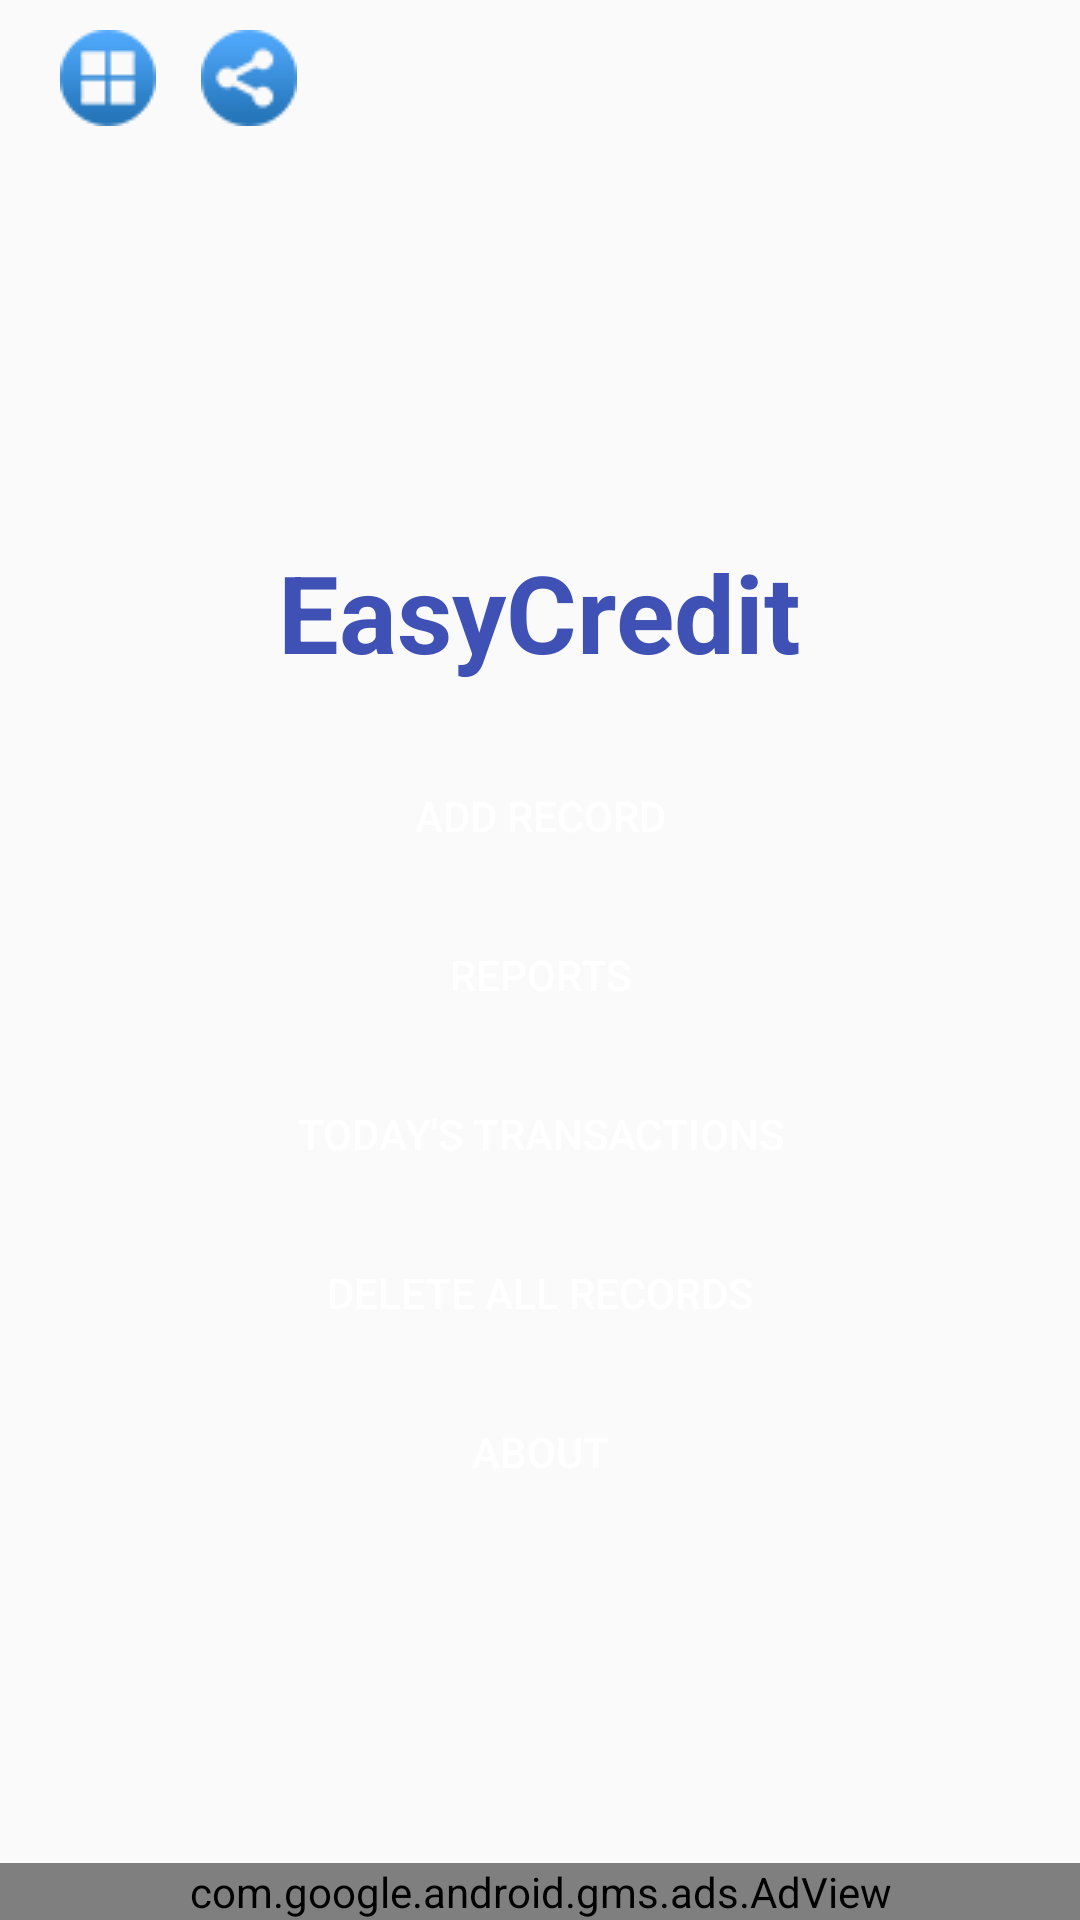

Reconstruct the res/layout file that produces this screen, plus the resources it refers to.
<!-- AndroidManifest.xml: application theme AppTheme -->
<!-- res/layout/activity_main.xml -->
<?xml version="1.0" encoding="utf-8"?>
<LinearLayout xmlns:android="http://schemas.android.com/apk/res/android"
    xmlns:tools="http://schemas.android.com/tools"
    xmlns:ads="http://schemas.android.com/apk/res-auto"
    android:id="@+id/activity_main"
    android:layout_width="match_parent"
    android:layout_height="match_parent"
    android:orientation="vertical"
    android:layout_weight="100"

    tools:context="app.waqas.com.debcredit.MainActivity">


    <LinearLayout
        android:orientation="horizontal"
        android:layout_width="wrap_content"
        android:layout_height="wrap_content"
        android:layout_weight="70"
        android:paddingTop="10dp"
        android:paddingLeft="20dp">


        <ImageView
            android:layout_width="wrap_content"
            android:layout_height="wrap_content"
            ads:srcCompat="@drawable/moreapps"
            android:id="@+id/moreapps"
            />
        <ImageView
            android:layout_width="wrap_content"
            android:layout_height="wrap_content"
            ads:srcCompat="@drawable/share"
            android:id="@+id/share"
            android:layout_marginLeft="15dp"
            />

    </LinearLayout>

    <LinearLayout
    android:layout_width="match_parent"
    android:layout_height="wrap_content"
    android:orientation="vertical"
    android:layout_weight="70"
    android:paddingTop="5dp"
    android:paddingLeft="50dp"
    android:paddingRight="50dp"
    android:paddingBottom="0dp"
    >
    <TextView
        android:text="EasyCredit"
        android:layout_width="wrap_content"
        android:layout_height="wrap_content"
        android:id="@+id/tvLogo"
        android:textColor="@color/colorPrimary"
        android:padding="20dp"
        android:textAlignment="center"
        android:layout_gravity="center_horizontal"
        android:textSize="36sp"
        android:textStyle="normal|bold"
        android:fontFamily="sans-serif"
        tools:text="EasyCredit" />
    
    <Button
        android:text="@string/Main_AddBtn"
        android:layout_width="match_parent"
        android:layout_height="wrap_content"
        style="@style/Widget.AppCompat.Button.Borderless"
        android:background="@drawable/bg_btn"
        android:id="@+id/btnAddRecord"
        android:textColor="#ffffff"
     />

    <Button
        android:text="Reports"
        android:layout_width="match_parent"
        android:layout_height="wrap_content"
        style="@style/Widget.AppCompat.Button.Borderless"
        android:background="@drawable/bg_btn"
        android:layout_marginTop="5dp"
        android:textColor="#ffffff"
        android:id="@+id/btnRecordsReport"
     />

    <Button
        android:text="Today's transactions"
        android:layout_width="match_parent"
        android:layout_height="wrap_content"
        android:id="@+id/btnTodayData"
        tools:text="Today's transactions"
        android:textColor="#ffffff"
        style="@style/Widget.AppCompat.Button.Borderless"
        android:background="@drawable/bg_btn"
        android:layout_marginTop="5dp"
        />

    <Button
        android:text="Delete all Records"
        android:layout_width="match_parent"
        android:layout_height="wrap_content"
        android:id="@+id/btnDeleteData"
        android:textColor="#ffffff"
        style="@style/Widget.AppCompat.Button.Borderless"
        android:background="@drawable/bg_btn"
        android:layout_marginTop="5dp"
        />
    <Button
        android:text="ABOUT"
        android:layout_width="match_parent"
        android:layout_height="wrap_content"
        android:id="@+id/btnAbout"
        android:textColor="#ffffff"
        style="@style/Widget.AppCompat.Button.Borderless"
        android:background="@drawable/bg_btn"
        android:layout_marginTop="5dp"
        />
</LinearLayout>
    <LinearLayout
        android:layout_width="match_parent"
        android:layout_height="wrap_content"

        android:orientation="vertical"
        android:weightSum="1">
    <com.google.android.gms.ads.AdView
        android:id="@+id/adView"
        android:layout_width="match_parent"
        android:layout_height="wrap_content"

        ads:adSize="BANNER"
        android:layout_centerHorizontal="true"


        ads:adUnitId="@string/Banner"
        android:layout_weight="30">
    </com.google.android.gms.ads.AdView>

    </LinearLayout>
</LinearLayout>
<!-- resources referenced by this layout -->
<resources>
  <color name="colorPrimary">#3f51b5</color>
  <!-- drawable moreapps: png bitmap (drawable, 3952 bytes) -->
  <!-- drawable share: png bitmap (drawable, 3895 bytes) -->
  <string name="Banner">{YOUR_BANNER_ID}</string>
  <string name="Main_AddBtn">Add Record</string>
  <style name="AppTheme" parent="Theme.AppCompat.Light.DarkActionBar">
          
          <item name="colorPrimary">@color/colorPrimary</item>
          <item name="colorPrimaryDark">@color/colorPrimaryDark</item>
          <item name="colorAccent">@color/colorAccent</item>
      </style>
  <color name="colorPrimaryDark">#303F9F</color>
  <color name="colorAccent">#FF4081</color>
</resources>
